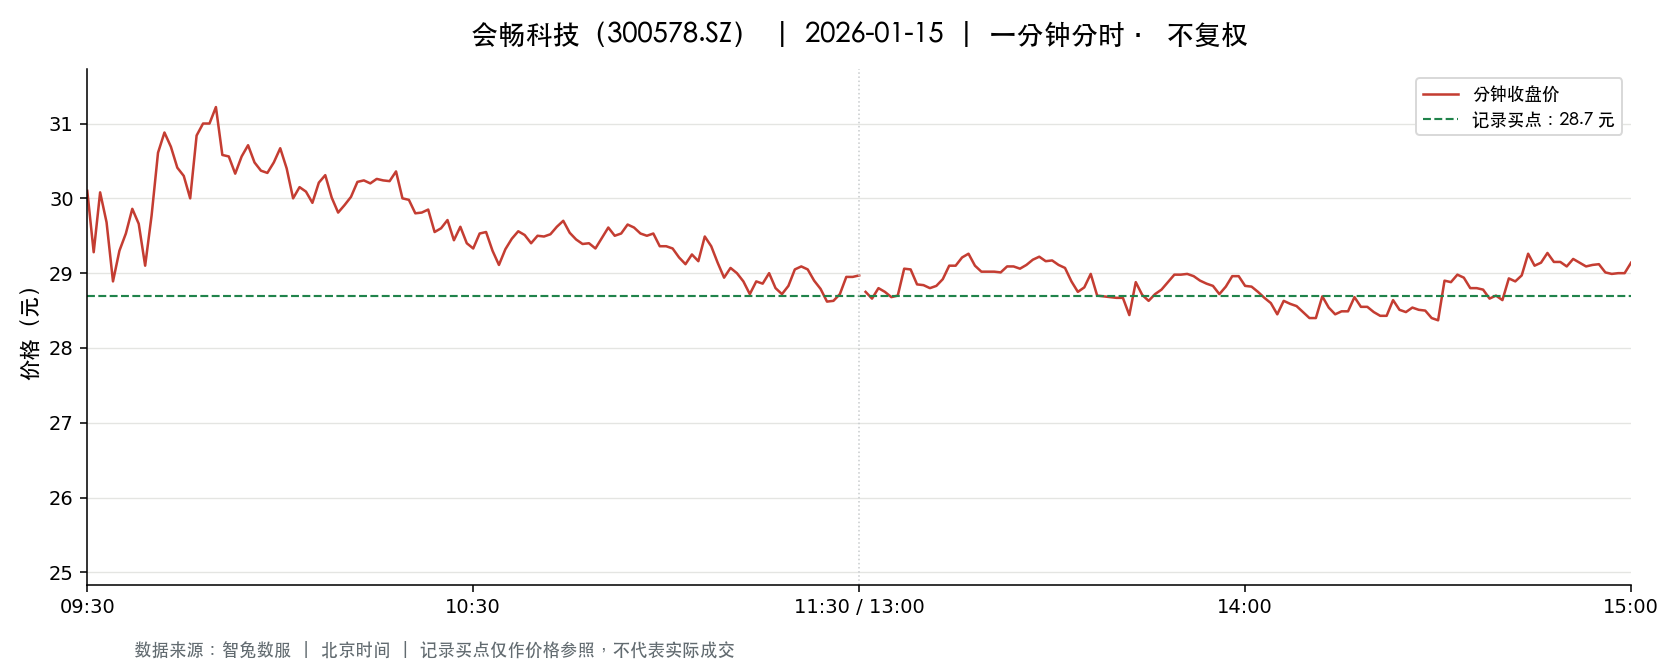

Values plotted in this chart, from the file beside it:
t, o, h, l, c, v, a, pc, sf
2026-01-15 09:30:00, 30.1, 30.1, 30.1, 30.1, 6875, 20693750, 32.52, 0.0
2026-01-15 09:31:00, 30.06, 30.19, 29.0, 29.28, 19699, 58476511, 30.1, 0.0
2026-01-15 09:32:00, 29.5, 30.08, 29.5, 30.08, 9465, 28220995, 29.28, 0.0
2026-01-15 09:33:00, 29.95, 29.97, 29.68, 29.68, 14669, 43784837, 30.08, 0.0
2026-01-15 09:34:00, 29.6, 29.6, 28.89, 28.89, 10966, 32100210, 29.68, 0.0
2026-01-15 09:35:00, 28.89, 29.3, 28.6, 29.3, 16090, 46368616, 28.89, 0.0
2026-01-15 09:36:00, 29.25, 29.6, 29.25, 29.53, 7937, 23361006, 29.3, 0.0
2026-01-15 09:37:00, 29.51, 29.91, 29.51, 29.86, 5684, 16862444, 29.53, 0.0
2026-01-15 09:38:00, 29.78, 29.86, 29.6, 29.66, 4941, 14676828, 29.86, 0.0
2026-01-15 09:39:00, 29.66, 29.66, 29.0, 29.1, 9644, 28178855, 29.66, 0.0
2026-01-15 09:40:00, 29.28, 29.77, 29.1, 29.77, 2727, 8013255, 29.1, 0.0
2026-01-15 09:41:00, 29.85, 30.65, 29.66, 30.61, 5437, 16351622, 29.77, 0.0
2026-01-15 09:42:00, 30.58, 31.23, 30.53, 30.88, 12759, 39206376, 30.61, 0.0
2026-01-15 09:43:00, 30.99, 30.99, 30.69, 30.69, 6364, 19616423, 30.88, 0.0
2026-01-15 09:44:00, 30.7, 30.7, 30.41, 30.41, 4149, 12689047, 30.69, 0.0
2026-01-15 09:45:00, 30.28, 30.37, 30.23, 30.3, 3004, 9095206, 30.41, 0.0
2026-01-15 09:46:00, 30.28, 30.28, 30.0, 30.0, 2281, 6863714, 30.3, 0.0
2026-01-15 09:47:00, 30.0, 30.84, 30.0, 30.84, 3009, 9143968, 30.0, 0.0
2026-01-15 09:48:00, 30.84, 31.0, 30.71, 31.0, 6087, 18756841, 30.84, 0.0
2026-01-15 09:49:00, 31.08, 31.19, 30.72, 31.0, 5257, 16322283, 31.0, 0.0
2026-01-15 09:50:00, 31.02, 31.22, 31.0, 31.22, 3503, 10900179, 31.0, 0.0
2026-01-15 09:51:00, 31.16, 31.25, 30.58, 30.58, 4820, 14918205, 31.22, 0.0
2026-01-15 09:52:00, 30.56, 30.6, 30.51, 30.56, 3008, 9190878, 30.58, 0.0
2026-01-15 09:53:00, 30.5, 30.52, 30.33, 30.33, 2740, 8336995, 30.56, 0.0
2026-01-15 09:54:00, 30.33, 30.56, 30.33, 30.56, 4237, 12878744, 30.33, 0.0
2026-01-15 09:55:00, 30.56, 30.72, 30.56, 30.71, 1844, 5654801, 30.56, 0.0
2026-01-15 09:56:00, 30.72, 30.77, 30.48, 30.48, 1989, 6093094, 30.71, 0.0
2026-01-15 09:57:00, 30.48, 30.48, 30.34, 30.37, 2273, 6905807, 30.48, 0.0
2026-01-15 09:58:00, 30.33, 30.44, 30.32, 30.34, 2830, 8588572, 30.37, 0.0
2026-01-15 09:59:00, 30.3, 30.48, 30.3, 30.48, 1764, 5357777, 30.34, 0.0
2026-01-15 10:00:00, 30.57, 30.71, 30.48, 30.67, 1674, 5118285, 30.48, 0.0
2026-01-15 10:01:00, 30.66, 30.7, 30.37, 30.4, 4117, 12577081, 30.67, 0.0
2026-01-15 10:02:00, 30.4, 30.4, 30.0, 30.0, 2948, 8886299, 30.4, 0.0
2026-01-15 10:03:00, 30.0, 30.15, 29.95, 30.15, 3242, 9747889, 30.0, 0.0
2026-01-15 10:04:00, 30.19, 30.19, 30.09, 30.09, 1234, 3721691, 30.15, 0.0
2026-01-15 10:05:00, 30.06, 30.08, 29.94, 29.94, 3207, 9619438, 30.09, 0.0
2026-01-15 10:06:00, 29.93, 30.21, 29.93, 30.21, 1566, 4709753, 29.94, 0.0
2026-01-15 10:07:00, 30.21, 30.38, 30.2, 30.31, 1082, 3276093, 30.21, 0.0
2026-01-15 10:08:00, 30.38, 30.38, 30.01, 30.01, 772.0, 2327458, 30.31, 0.0
2026-01-15 10:09:00, 30.0, 30.0, 29.8, 29.81, 3522, 10521750, 30.01, 0.0
2026-01-15 10:10:00, 29.86, 30.0, 29.79, 29.91, 2041, 6101955, 29.81, 0.0
2026-01-15 10:11:00, 30.0, 30.02, 29.91, 30.02, 1227, 3680258, 29.91, 0.0
2026-01-15 10:12:00, 30.09, 30.25, 30.09, 30.22, 1017, 3069673, 30.02, 0.0
2026-01-15 10:13:00, 30.22, 30.43, 30.21, 30.24, 935.0, 2834477, 30.22, 0.0
2026-01-15 10:14:00, 30.21, 30.25, 30.14, 30.2, 1582, 4776934, 30.24, 0.0
2026-01-15 10:15:00, 30.18, 30.26, 30.18, 30.26, 387.0, 1169677, 30.2, 0.0
2026-01-15 10:16:00, 30.26, 30.35, 30.21, 30.24, 693.0, 2095700, 30.26, 0.0
2026-01-15 10:17:00, 30.23, 30.24, 30.22, 30.23, 898.0, 2715152, 30.24, 0.0
2026-01-15 10:18:00, 30.25, 30.41, 30.25, 30.36, 419.0, 1271816, 30.23, 0.0
2026-01-15 10:19:00, 30.34, 30.34, 30.0, 30.0, 2017, 6081332, 30.36, 0.0
2026-01-15 10:20:00, 30.01, 30.04, 29.98, 29.98, 1871, 5617592, 30.0, 0.0
2026-01-15 10:21:00, 29.95, 29.95, 29.74, 29.8, 2153, 6422928, 29.98, 0.0
2026-01-15 10:22:00, 29.78, 29.91, 29.78, 29.81, 1240, 3699034, 29.8, 0.0
2026-01-15 10:23:00, 29.92, 29.92, 29.83, 29.85, 1254, 3745535, 29.81, 0.0
2026-01-15 10:24:00, 29.82, 29.82, 29.55, 29.55, 4241, 12574153, 29.85, 0.0
2026-01-15 10:25:00, 29.6, 29.61, 29.51, 29.6, 4376, 12935342, 29.55, 0.0
2026-01-15 10:26:00, 29.47, 29.81, 29.47, 29.71, 1101, 3263499, 29.6, 0.0
2026-01-15 10:27:00, 29.71, 29.73, 29.44, 29.44, 2900, 8573629, 29.71, 0.0
2026-01-15 10:28:00, 29.43, 29.62, 29.4, 29.62, 3237, 9536005, 29.44, 0.0
2026-01-15 10:29:00, 29.62, 29.62, 29.4, 29.4, 1061, 3132675, 29.62, 0.0
... 181 more rows
